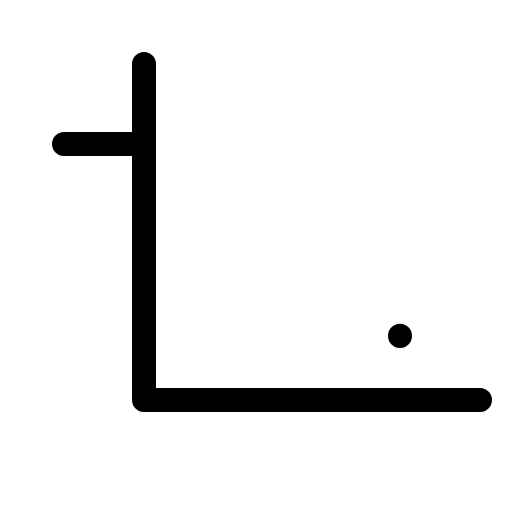
t = 0.00 s
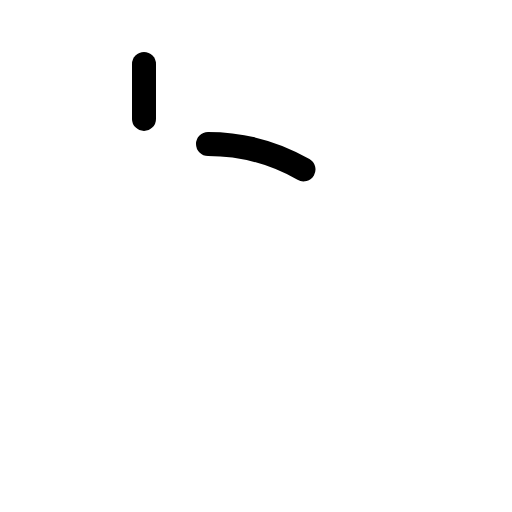
t = 0.60 s
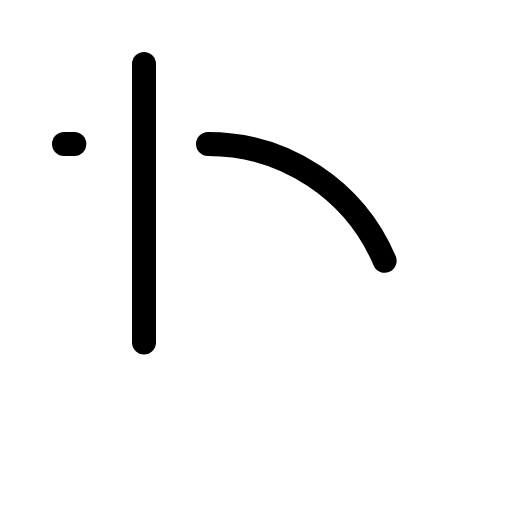
t = 0.98 s
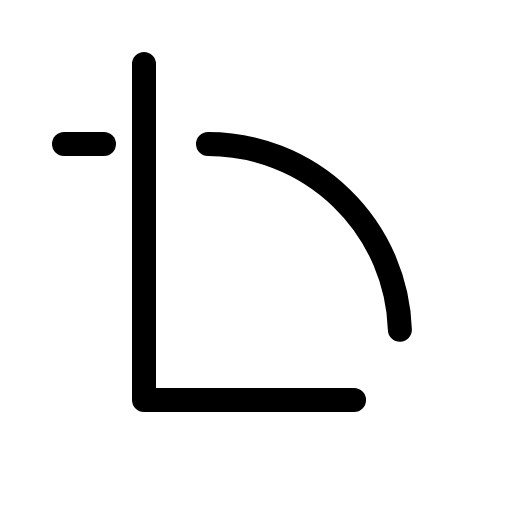
t = 1.35 s
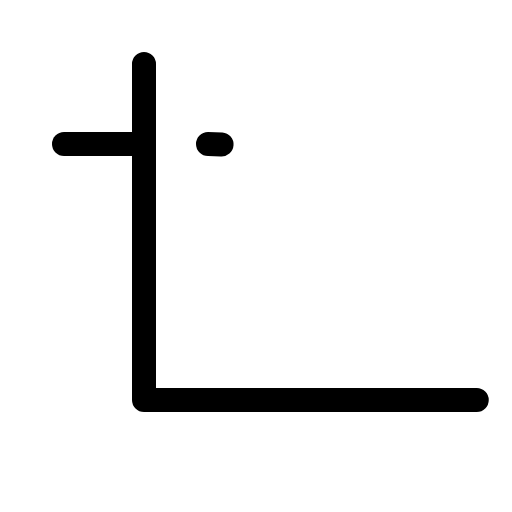
t = 1.73 s

The animated SVG that drew these frames (rendered in a browser with its animation timeline set to each time). Animation: 1 CSS @keyframes rule; one cycle of 2.10 s, repeats indefinitely.

<svg xmlns="http://www.w3.org/2000/svg" viewBox="0 0 256 256">
  <style>
    .draw-line {
      stroke-dasharray: 1;
      stroke-dashoffset: 0;
    }
    svg:hover .draw-line {
      animation: phosphor-draw-in 1.5s ease-in-out infinite;
    }
    @keyframes phosphor-draw-in {
      0%   { stroke-dashoffset: 1; }
      100% { stroke-dashoffset: 0; }
    }
  </style><rect width="256" height="256" fill="none"/><path d="M104,72a96,96,0,0,1,96,96" fill="none" stroke="currentColor" stroke-linecap="round" stroke-linejoin="round" stroke-width="12" class="draw-line" pathLength="1" style="animation-delay: 0s"/><polyline points="72 32 72 200 240 200" fill="none" stroke="currentColor" stroke-linecap="round" stroke-linejoin="round" stroke-width="12" class="draw-line" pathLength="1" style="animation-delay: 0.3s"/><line x1="32" y1="72" x2="72" y2="72" fill="none" stroke="currentColor" stroke-linecap="round" stroke-linejoin="round" stroke-width="12" class="draw-line" pathLength="1" style="animation-delay: 0.6s"/></svg>
